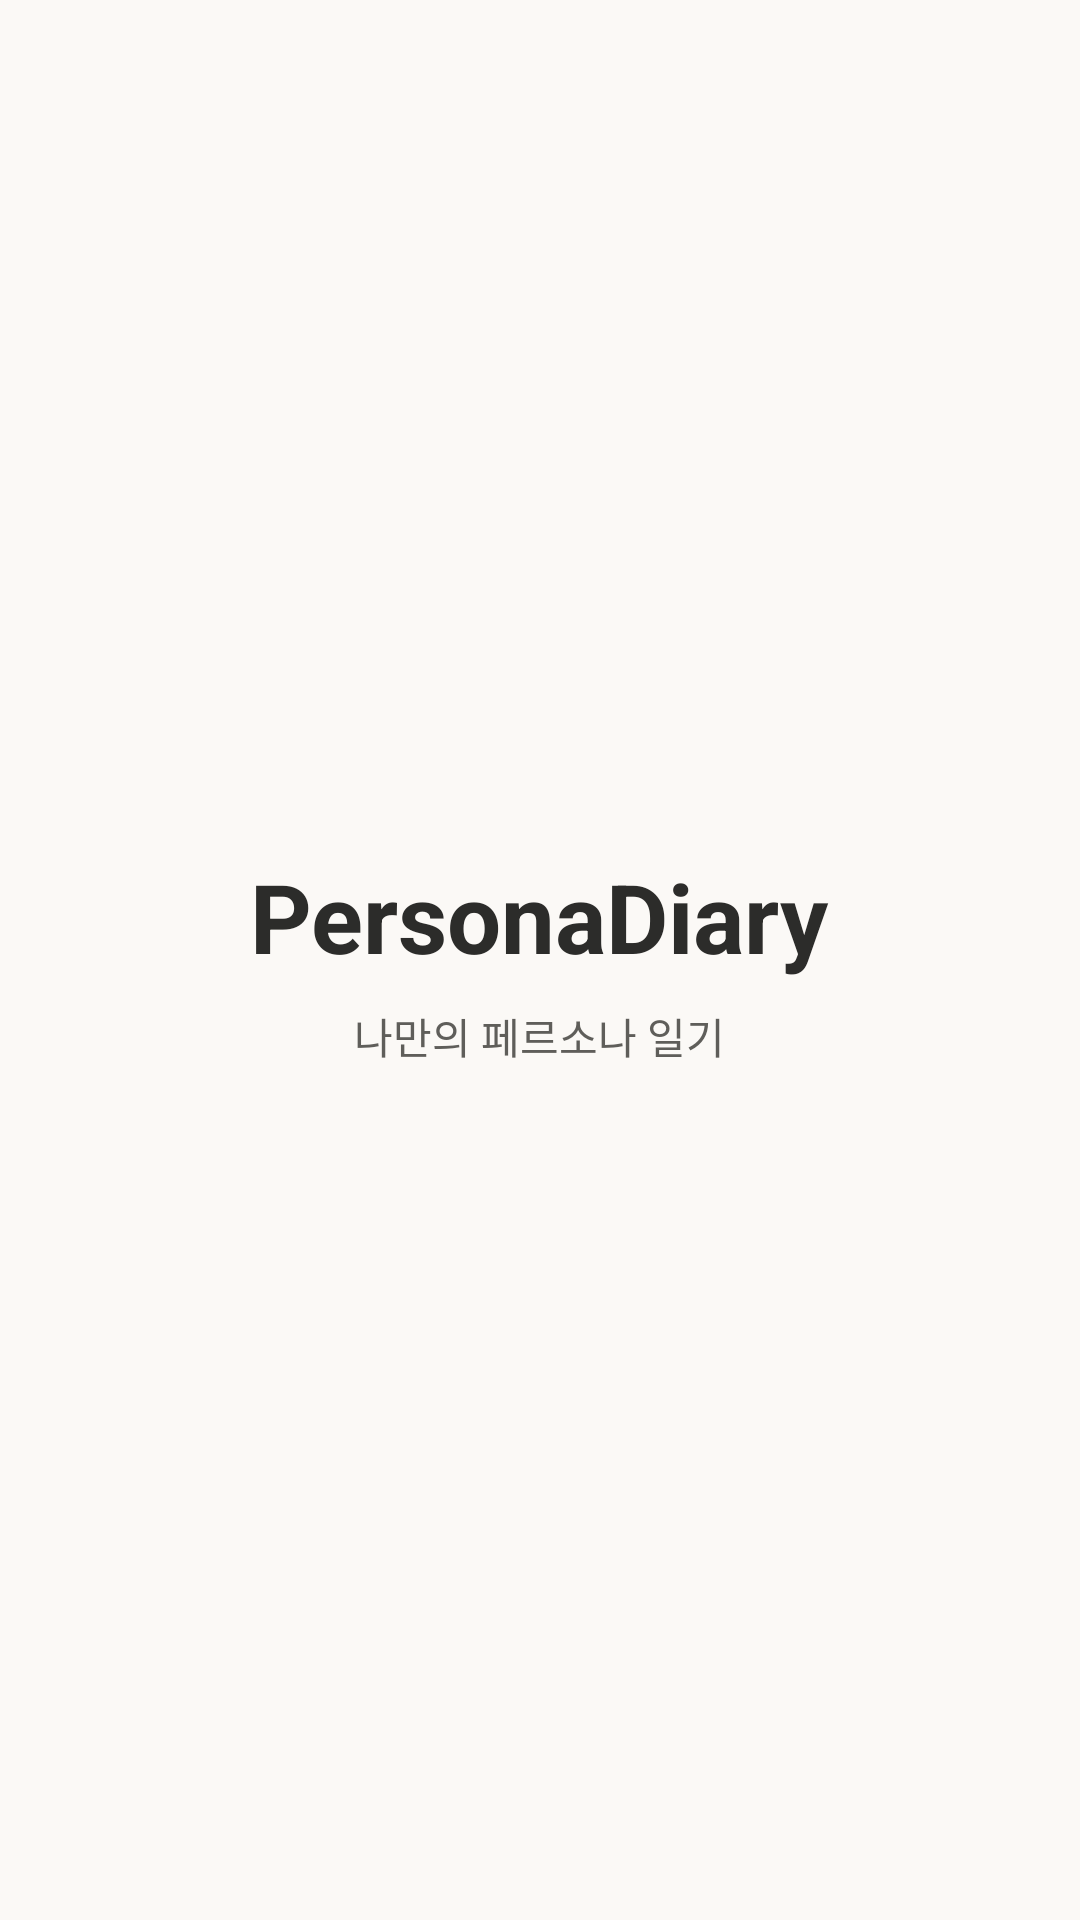

This screen was rendered from an Android layout file. Write that file and the resources it references.
<!-- AndroidManifest.xml: application theme Theme.PersonaDiary -->
<!-- res/layout/activity_splash.xml -->
<?xml version="1.0" encoding="utf-8"?>
<LinearLayout xmlns:android="http://schemas.android.com/apk/res/android"
    android:layout_width="match_parent"
    android:layout_height="match_parent"
    android:orientation="vertical"
    android:gravity="center"
    android:background="#FBF9F6">
    

    <TextView
        android:layout_width="wrap_content"
        android:layout_height="wrap_content"
        android:text="PersonaDiary"
        android:textSize="32sp"
        android:textStyle="bold"
        android:textColor="#2C2C2A" />

    <TextView
        android:layout_width="wrap_content"
        android:layout_height="wrap_content"
        android:layout_marginTop="8dp"
        android:text="나만의 페르소나 일기"
        android:textSize="14sp"
        android:textColor="#5F5E5A" />

</LinearLayout>
<!-- resources referenced by this layout -->
<resources>
  <style name="Theme.PersonaDiary" parent="Base.Theme.PersonaDiary" />
  <style name="Base.Theme.PersonaDiary" parent="Theme.Material3.DayNight.NoActionBar">
          
          
      </style>
</resources>
